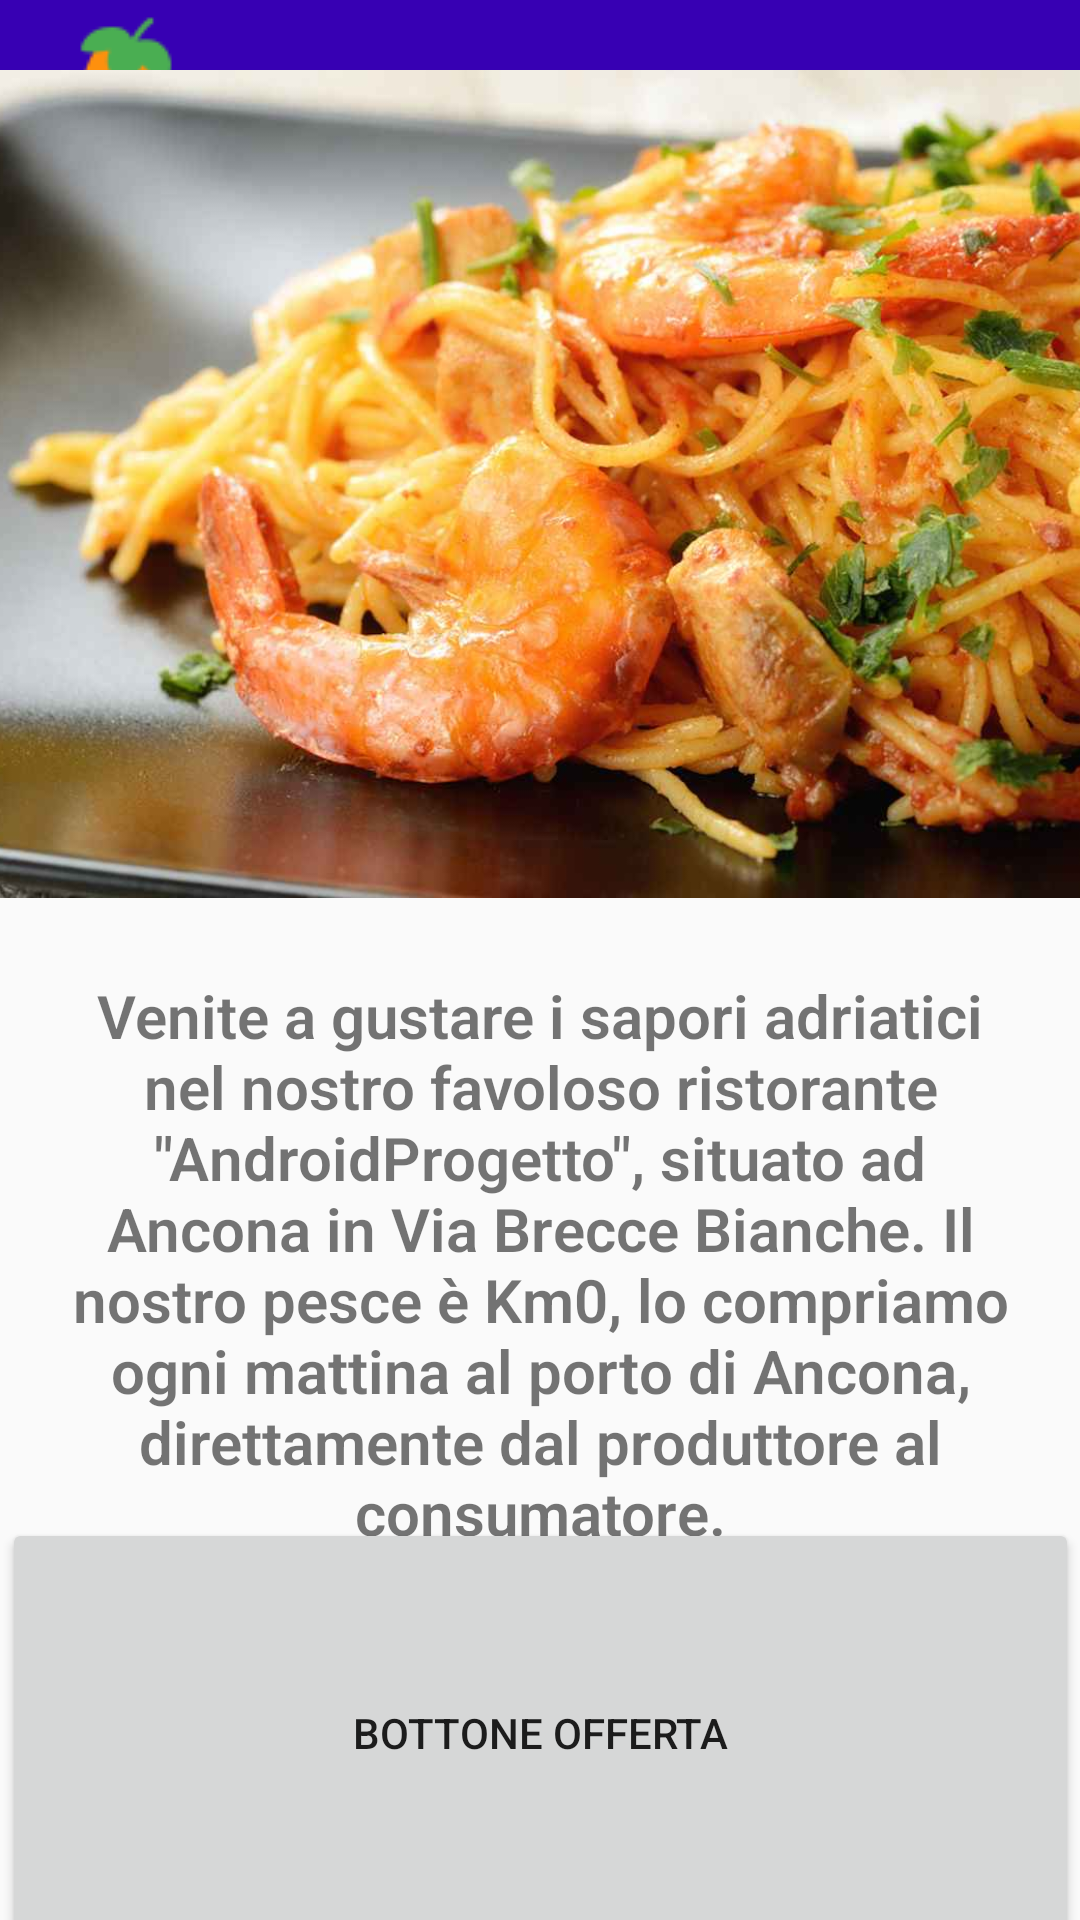

Layout XML and referenced resources for this Android screen:
<!-- AndroidManifest.xml: application theme Theme.AppCompat.Light.NoActionBar -->
<!-- res/layout/activity_main.xml -->
<?xml version="1.0" encoding="utf-8"?>
<androidx.coordinatorlayout.widget.CoordinatorLayout xmlns:android="http://schemas.android.com/apk/res/android"
    xmlns:app="http://schemas.android.com/apk/res-auto"
    xmlns:tools="http://schemas.android.com/tools"


    android:layout_width="match_parent"
    android:layout_height="match_parent"
    android:foregroundGravity="fill">


    <androidx.appcompat.widget.Toolbar
        android:id="@+id/toolbarmenu"
        android:layout_width="match_parent"
        android:layout_height="wrap_content"
        android:background="@color/purple_700"
        android:minHeight="?attr/actionBarSize"
        android:theme="@style/ThemeOverlay.AppCompat.ActionBar"
        app:logo="@drawable/logo"
        app:popupTheme="@style/ThemeOverlay.AppCompat.Light" />


    <androidx.constraintlayout.widget.ConstraintLayout
        android:id="@+id/constraintLayout"
        android:layout_width="match_parent"
        android:layout_height="match_parent"
        app:layout_anchor="@+id/constraintLayout"
        app:layout_anchorGravity="center">

        <ImageView
            android:id="@+id/imageView"
            android:layout_width="417dp"
            android:layout_height="276dp"
            app:layout_constraintBottom_toBottomOf="parent"
            app:layout_constraintEnd_toEndOf="parent"
            app:layout_constraintStart_toStartOf="parent"
            app:layout_constraintTop_toTopOf="parent"
            app:layout_constraintVertical_bias="0.064"
            app:srcCompat="@drawable/home" />

        <TextView
            android:id="@+id/textView"
            android:layout_width="326dp"
            android:layout_height="208dp"
            android:layout_marginStart="9dp"
            android:layout_marginTop="10dp"
            android:layout_marginEnd="9dp"
            android:background="#00FAFAFA"
            android:backgroundTint="@color/white"
            android:contentDescription="Ciao"
            android:fontFamily="sans-serif-light"
            android:text='Venite a gustare i sapori adriatici nel nostro favoloso ristorante "AndroidProgetto", situato ad Ancona in Via Brecce Bianche. Il nostro pesce è Km0, lo compriamo ogni mattina al porto di Ancona, direttamente dal produttore al consumatore.'
            android:textAlignment="center"
            android:textAllCaps="false"
            android:textSize="20sp"
            android:textStyle="bold"
            android:typeface="normal"
            android:visibility="visible"
            app:layout_constraintBottom_toBottomOf="parent"
            app:layout_constraintEnd_toEndOf="parent"
            app:layout_constraintHorizontal_bias="0.492"
            app:layout_constraintStart_toStartOf="parent"
            app:layout_constraintTop_toBottomOf="@+id/imageView"
            app:layout_constraintVertical_bias="0.129" />

        <Button
            android:id="@+id/buttonHomePromo"
            android:layout_width="359dp"
            android:layout_height="143dp"
            android:onClick="openPromo"
            android:text="Bottone Offerta"
            app:layout_constraintBottom_toBottomOf="parent"
            app:layout_constraintEnd_toEndOf="parent"
            app:layout_constraintStart_toStartOf="parent"
            app:layout_constraintTop_toBottomOf="@+id/textView"
            app:layout_constraintVertical_bias="0.756" />

        <ImageView
            android:id="@+id/utente"
            android:layout_width="wrap_content"
            android:layout_height="wrap_content"
            app:layout_constraintBottom_toBottomOf="parent"
            app:layout_constraintEnd_toEndOf="parent"
            app:layout_constraintHorizontal_bias="0.739"
            app:layout_constraintStart_toStartOf="parent"
            app:layout_constraintTop_toTopOf="parent"
            app:layout_constraintVertical_bias="0.022"
            app:srcCompat="@drawable/user" />

        <TextView
            android:id="@+id/textUser"
            android:layout_width="420dp"
            android:layout_height="36dp"
            android:layout_marginTop="1dp"
            android:textAlignment="center"
            android:textSize="22sp"
            android:textStyle="bold"
            app:layout_constraintEnd_toEndOf="parent"
            app:layout_constraintStart_toStartOf="parent"
            app:layout_constraintTop_toBottomOf="@+id/imageView" />

    </androidx.constraintlayout.widget.ConstraintLayout>

</androidx.coordinatorlayout.widget.CoordinatorLayout>
<!-- resources referenced by this layout -->
<resources>
  <color name="purple_700">#FF3700B3</color>
  <color name="white">#FFFFFFFF</color>
  <!-- drawable home: jpg bitmap (drawable-v24, 605035 bytes) -->
  <!-- drawable logo: png bitmap (drawable, 1358 bytes) -->
</resources>
